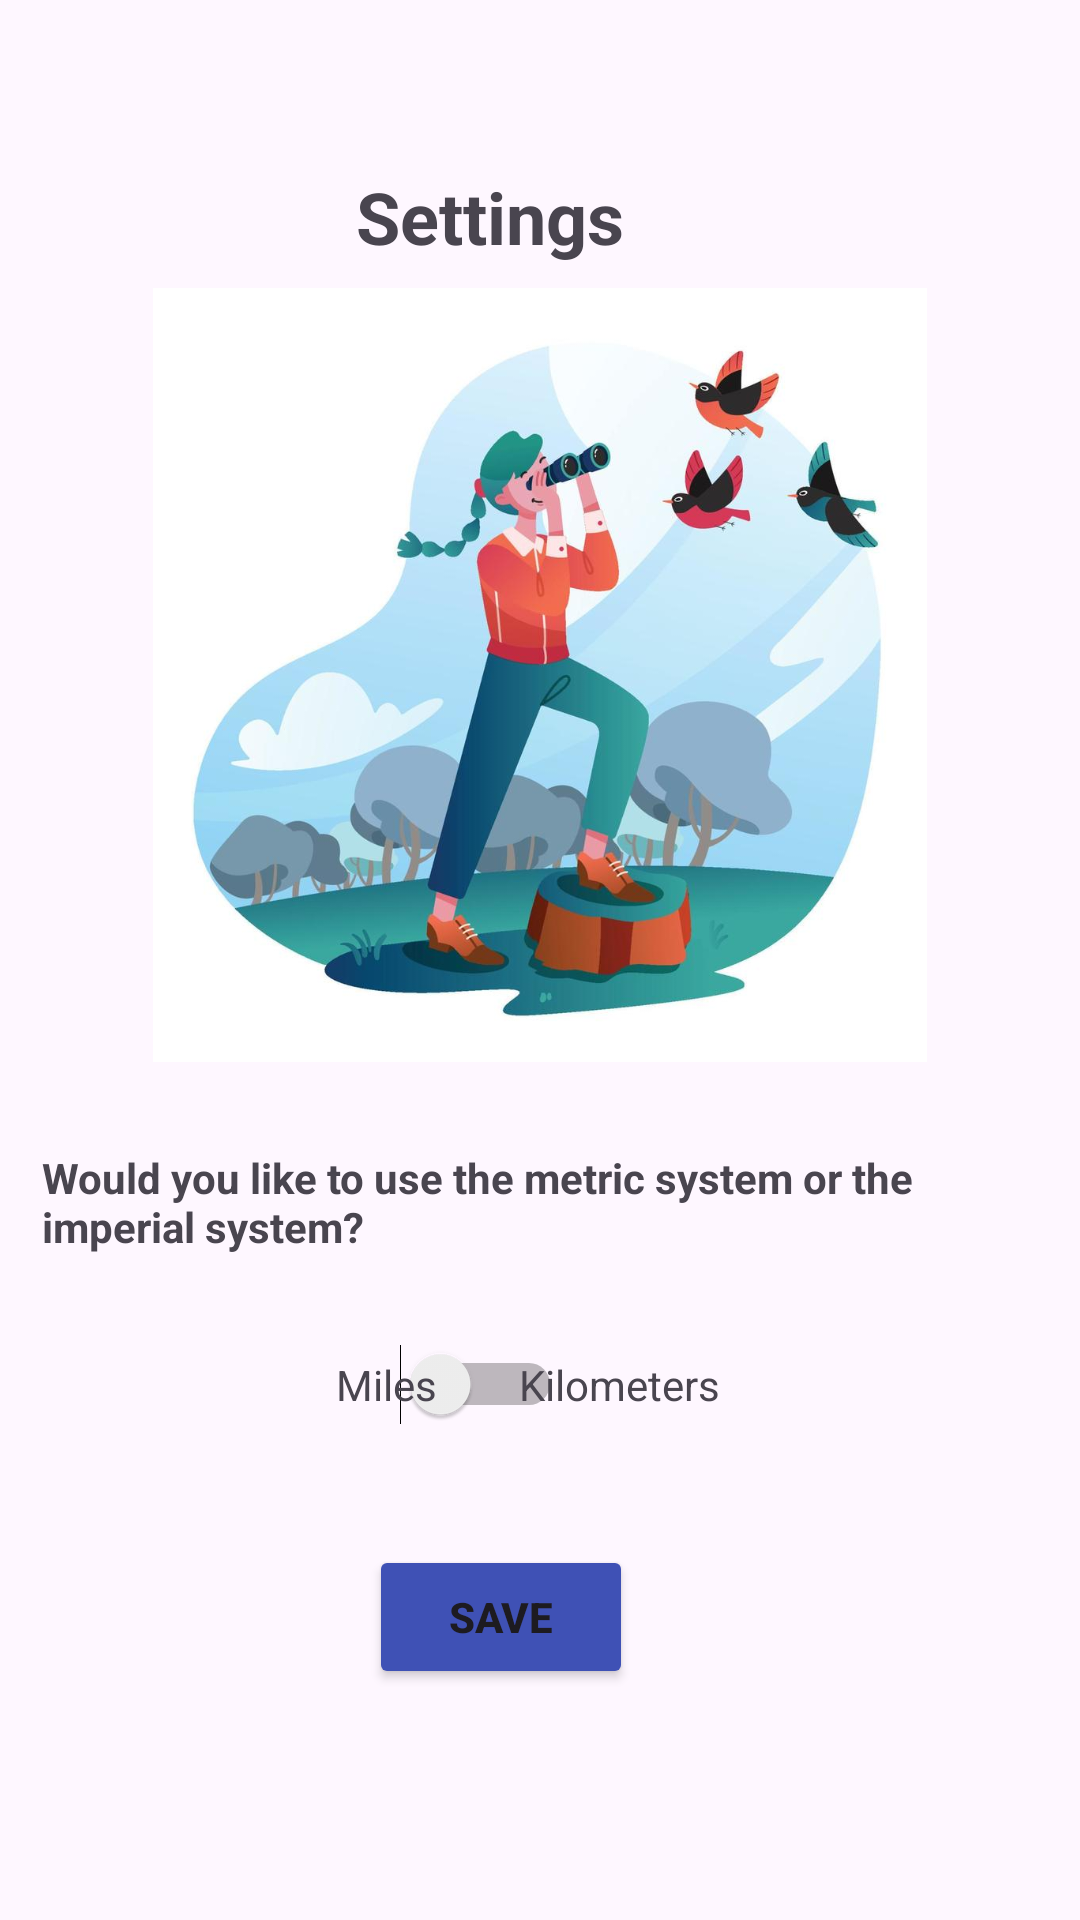

Reconstruct the res/layout file that produces this screen, plus the resources it refers to.
<!-- AndroidManifest.xml: application theme Theme.SkyScoutPrototype -->
<!-- res/layout/activity_settings.xml -->
<?xml version="1.0" encoding="utf-8"?>
<androidx.constraintlayout.widget.ConstraintLayout xmlns:android="http://schemas.android.com/apk/res/android"
    xmlns:app="http://schemas.android.com/apk/res-auto"
    xmlns:tools="http://schemas.android.com/tools"
    android:layout_width="match_parent"
    android:layout_height="match_parent"
    tools:context=".Settings">

    <TextView
        android:id="@+id/textView10"
        android:layout_width="152dp"
        android:layout_height="39dp"
        android:layout_marginTop="56dp"
        android:text="Settings"
        android:textSize="24sp"
        android:textStyle="bold"
        app:layout_constraintEnd_toEndOf="parent"
        app:layout_constraintHorizontal_bias="0.571"
        app:layout_constraintStart_toStartOf="parent"
        app:layout_constraintTop_toTopOf="parent" />

    <ImageView
        android:id="@+id/imageView4"
        android:layout_width="258dp"
        android:layout_height="260dp"
        app:layout_constraintEnd_toEndOf="parent"
        app:layout_constraintStart_toStartOf="parent"
        app:layout_constraintTop_toBottomOf="@+id/textView10"
        app:srcCompat="@drawable/abirdwatcher" />

    <Switch
        android:id="@+id/switch1"
        android:layout_width="wrap_content"
        android:layout_height="wrap_content"
        android:layout_marginTop="24dp"
        android:textStyle="bold"
        app:layout_constraintEnd_toStartOf="@+id/textView23"
        app:layout_constraintHorizontal_bias="0.473"
        app:layout_constraintStart_toEndOf="@+id/textView22"
        app:layout_constraintTop_toBottomOf="@+id/textView14" />

    <Button
        android:id="@+id/bckBtn"
        android:layout_width="wrap_content"
        android:layout_height="wrap_content"
        android:layout_marginTop="40dp"
        android:backgroundTint="#3F51B5"
        android:text="Save"
        android:textStyle="bold"
        app:layout_constraintEnd_toEndOf="parent"
        app:layout_constraintHorizontal_bias="0.452"
        app:layout_constraintStart_toStartOf="parent"
        app:layout_constraintTop_toBottomOf="@+id/switch1" />

    <TextView
        android:id="@+id/textView14"
        android:layout_width="332dp"
        android:layout_height="41dp"
        android:layout_marginTop="28dp"
        android:text="Would you like to use the metric system or the imperial system?"
        android:textStyle="bold"
        app:layout_constraintEnd_toEndOf="parent"
        app:layout_constraintHorizontal_bias="0.498"
        app:layout_constraintStart_toStartOf="parent"
        app:layout_constraintTop_toBottomOf="@+id/imageView4" />

    <TextView
        android:id="@+id/textView22"
        android:layout_width="wrap_content"
        android:layout_height="wrap_content"
        android:layout_marginStart="112dp"
        android:layout_marginTop="28dp"
        android:text="Miles"
        app:layout_constraintStart_toStartOf="parent"
        app:layout_constraintTop_toBottomOf="@+id/textView14" />

    <TextView
        android:id="@+id/textView23"
        android:layout_width="wrap_content"
        android:layout_height="wrap_content"
        android:layout_marginTop="28dp"
        android:layout_marginEnd="120dp"
        android:text="Kilometers"
        app:layout_constraintEnd_toEndOf="parent"
        app:layout_constraintTop_toBottomOf="@+id/textView14" />

</androidx.constraintlayout.widget.ConstraintLayout>
<!-- resources referenced by this layout -->
<resources>
  <!-- drawable abirdwatcher: jpg bitmap (drawable, 48860 bytes) -->
  <style name="Theme.SkyScoutPrototype" parent="Base.Theme.SkyScoutPrototype" />
  <style name="Base.Theme.SkyScoutPrototype" parent="Theme.Material3.DayNight.NoActionBar">
          
          
      </style>
</resources>
